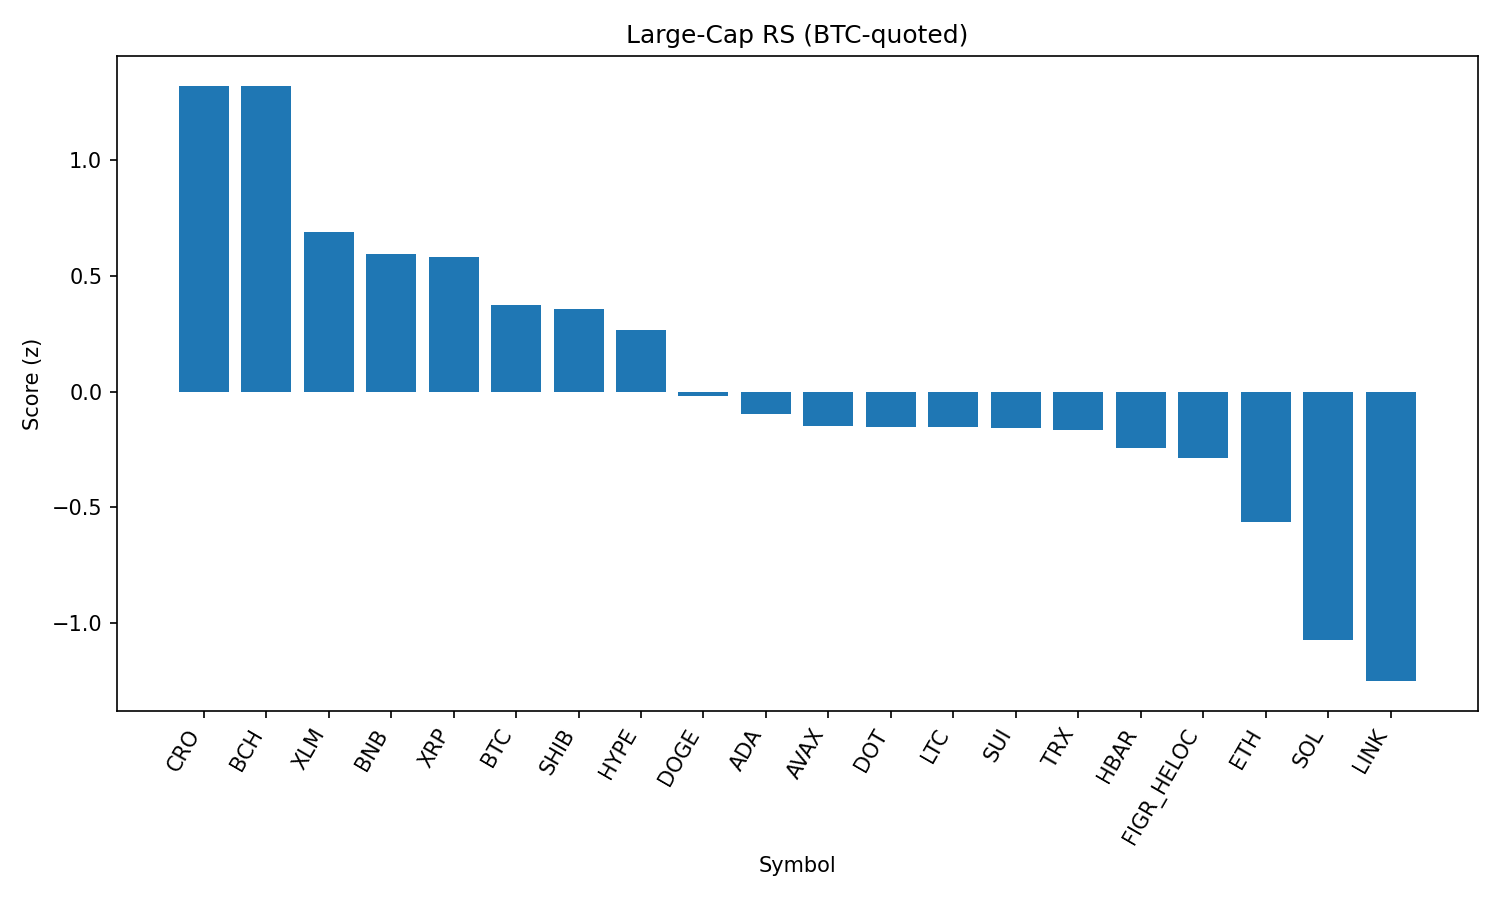

The data file committed next to this chart (first rows):
rank, name, symbol, price_btc, price_usd, pct_1h_btc, pct_24h_btc, pct_7d_btc, market_cap_rank, market_cap_usd, volume_usd, score
1, Cronos, CRO, 2.44e-06, 0.2705, 0.7751, 1.11, -14.26, 26, 9096283747, 111329224, 1.322
2, Bitcoin Cash, BCH, 0.005353, 593.6, 0.7776, -1.162, 8.692, 20, 11803671577, 567373813, 1.32
3, Stellar, XLM, 3.23e-06, 0.3587, 0.3819, -0.3224, -1.838, 22, 11385839425, 150120297, 0.6882
4, BNB, BNB, 0.007761, 860.8, -0.3268, 2.309, -1.95, 5, 119784230653, 1143974290, 0.5956
5, XRP, XRP, 2.538e-05, 2.81, 0.225, -0.02277, -1.862, 4, 167846518074, 4418986304, 0.5803
6, Bitcoin, BTC, 1.0, 110888, 0.0, 0.0, 0.0, 1, 2208577041540, 36984401341, 0.3752
7, Shiba Inu, SHIB, 1.10465e-10, 1.225e-05, 0.0236, 0.267, -2.669, 31, 7219157608, 172404658, 0.3555
8, Hyperliquid, HYPE, 0.0004218, 46.77, -0.2466, 0.333, 5.344, 17, 12665880842, 311556851, 0.2682
9, Dogecoin, DOGE, 1.93e-06, 0.2141, 0.01472, -0.7677, -2.792, 9, 32306327309, 1534708213, -0.01802
10, Cardano, ADA, 7.42e-06, 0.8228, -0.04514, -0.7702, -2.499, 11, 30047810848, 1093266572, -0.09526
11, Avalanche, AVAX, 0.0002179, 24.16, -0.04666, -1.183, 0.3013, 23, 10203791502, 401097250, -0.1474
12, Polkadot, DOT, 3.435e-05, 3.81, -0.28, -0.04433, -1.71, 35, 5798292517, 205955445, -0.152
13, Litecoin, LTC, 0.001005, 111.5, -0.2097, -0.3933, -1.146, 28, 8506706156, 395449994, -0.1537
14, Sui, SUI, 3.022e-05, 3.35, -0.16, -0.7003, -0.2491, 19, 11966100654, 809171884, -0.1582
15, TRON, TRX, 2.98e-06, 0.3309, -0.12, -0.4538, -4.625, 10, 31332215107, 694614279, -0.1652
16, Hedera, HBAR, 1.95e-06, 0.2162, 0.05762, -1.331, -5.272, 25, 9162898289, 135911723, -0.2416
17, Figure Heloc, FIGR_HELOC, 9.06e-06, 1.005, -0.05578, -0.8343, -6.867, 18, 12301124000, 27562765, -0.2849
18, Ethereum, ETH, 0.03873, 4295, -0.0762, -1.956, -4.164, 2, 518669820812, 23626400515, -0.5616
19, Solana, SOL, 0.00182, 201.8, -0.488, -1.814, -2.412, 6, 109245683942, 5111927241, -1.075
20, Chainlink, LINK, 0.0002, 22.18, -0.4639, -1.926, -7.097, 13, 15045072265, 831496460, -1.251
21, Toncoin, TON, 2.729e-05, 3.03, -0.6574, -1.48, -3.84, 30, 7772999239, 118334714, -1.262
